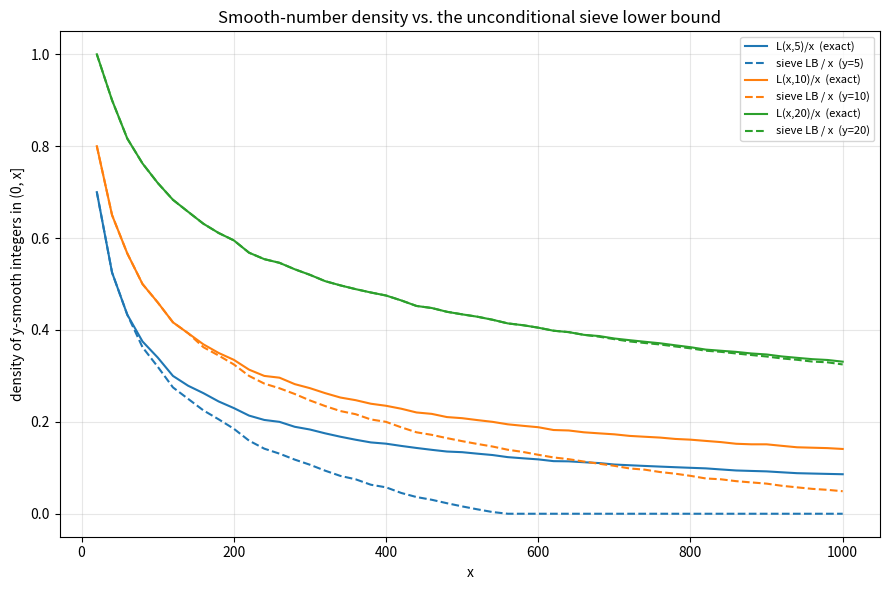

Source code (Python):
"""Visualization: smooth-number density L(x, y)/x and the sieve lower bound.

Generates a plot of the exact density L(x, y)/x against x for several fixed
smoothness thresholds y, overlaid with the unconditional sieve lower bound
(x - primeContribution)/x.  The curves coincide in the exact regime (x <~ y^2)
and separate as x grows enough to admit products of two large primes.

Requires: matplotlib, numpy.  Run: python viz_density.py
"""
from __future__ import annotations
from typing import List
import matplotlib.pyplot as plt


def is_prime(n: int) -> bool:
    if n < 2:
        return False
    if n % 2 == 0:
        return n == 2
    d = 3
    while d * d <= n:
        if n % d == 0:
            return False
        d += 2
    return True


def prime_factors(n: int) -> List[int]:
    fs, m, d = [], n, 2
    while d * d <= m:
        if m % d == 0:
            fs.append(d)
            while m % d == 0:
                m //= d
        d += 1 if d == 2 else 2
    if m > 1:
        fs.append(m)
    return fs


def L(x: int, y: int) -> int:
    return sum(1 for n in range(1, x + 1) if all(p <= y for p in prime_factors(n)))


def sieve_lb(x: int, y: int) -> int:
    contrib = sum(x // p for p in range(y + 1, x + 1) if is_prime(p))
    return max(0, x - contrib)


def main() -> None:
    xs = list(range(20, 1001, 20))
    fig, ax = plt.subplots(figsize=(9, 6))
    for y in (5, 10, 20):
        dens = [L(x, y) / x for x in xs]
        lb = [sieve_lb(x, y) / x for x in xs]
        line, = ax.plot(xs, dens, label=f"L(x,{y})/x  (exact)")
        ax.plot(xs, lb, "--", color=line.get_color(),
                label=f"sieve LB / x  (y={y})")
    ax.set_xlabel("x")
    ax.set_ylabel("density of y-smooth integers in (0, x]")
    ax.set_title("Smooth-number density vs. the unconditional sieve lower bound")
    ax.legend(fontsize=8)
    ax.grid(True, alpha=0.3)
    fig.tight_layout()
    fig.savefig("smooth_density.png", dpi=150)
    print("wrote smooth_density.png")


if __name__ == "__main__":
    main()
